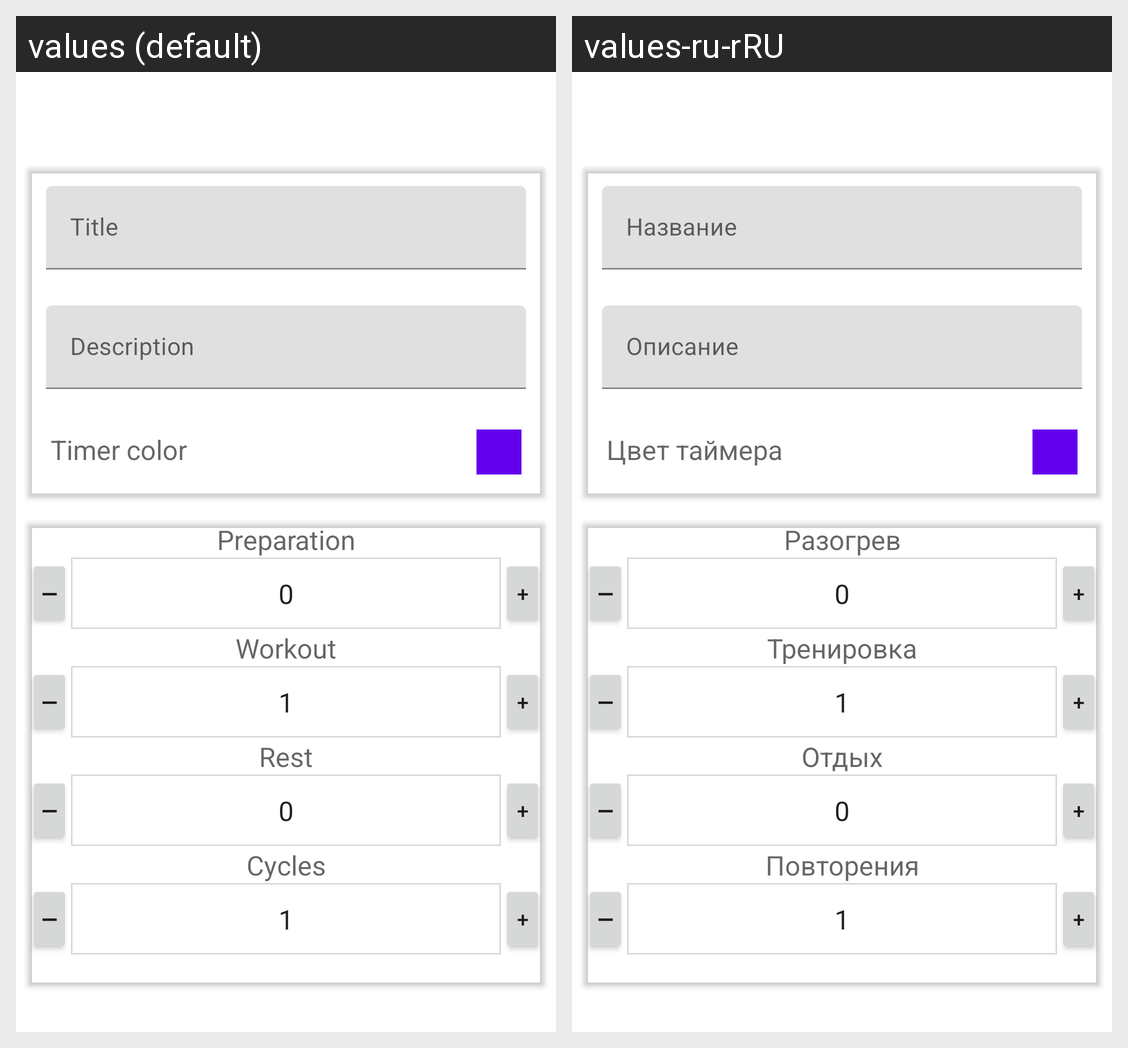

Locale-by-locale string values for the Android screen shown in this grid:
Android screen res/layout/activity_timer_detail.xml rendered under 2 locales, left to right: values (default), values-ru-rRU. Device: Nexus 5 (rendered at 1080×1920; each locale shown at half size, 540×960, under a caption strip naming it); theme Theme.MaterialComponents.DayNight.NoActionBar.
Strings drawn on this screen, with the default value and each locale's value (text and hints the layout hard-codes, and strings that could not be matched under every locale, appear in the picture but are not listed):

timer_color
  values: Timer color
  values-ru-rRU: Цвет таймера

preparation
  values: Preparation
  values-ru-rRU: Разогрев

workout
  values: Workout
  values-ru-rRU: Тренировка

rest
  values: Rest
  values-ru-rRU: Отдых

cycles
  values: Cycles
  values-ru-rRU: Повторения
